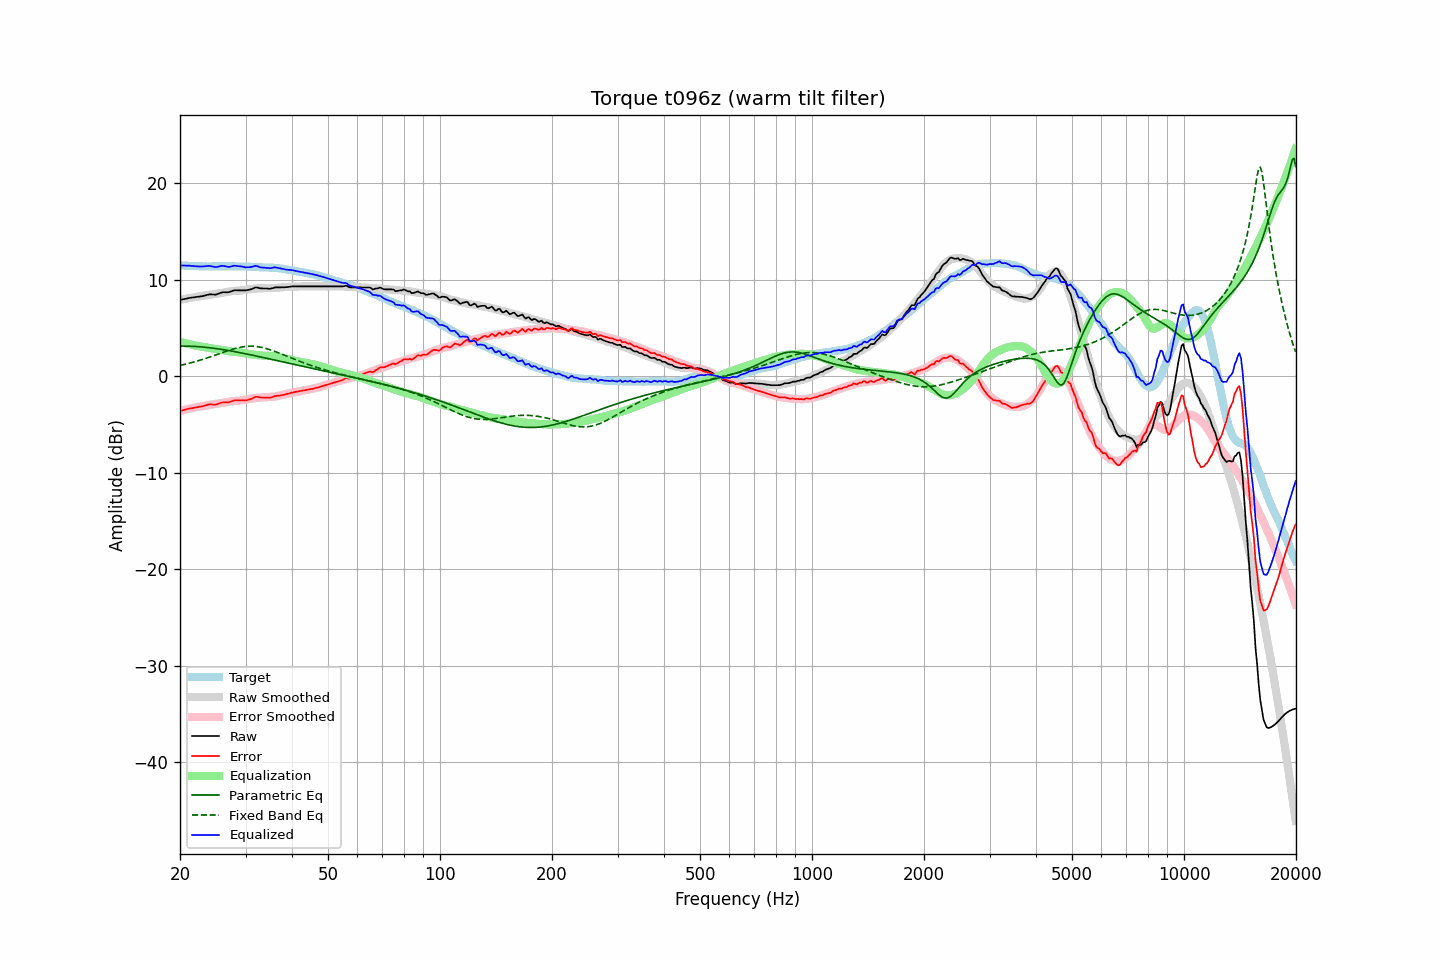

Source data for this figure (header and first rows):
frequency, raw, error, smoothed, error_smoothed, equalization, parametric_eq, fixed_band_eq, equalized_raw, equalized_smoothed, target
20.00, 7.92, -3.59, 7.93, -3.59, 3.59, 3.15, 1.15, 11.51, 11.52, 11.51
20.20, 7.96, -3.54, 7.97, -3.54, 3.54, 3.15, 1.18, 11.50, 11.51, 11.50
20.40, 8.00, -3.49, 8.00, -3.50, 3.50, 3.15, 1.22, 11.50, 11.50, 11.49
20.61, 8.04, -3.45, 8.03, -3.46, 3.46, 3.15, 1.26, 11.50, 11.49, 11.49
20.81, 8.07, -3.40, 8.06, -3.41, 3.41, 3.15, 1.30, 11.49, 11.48, 11.47
21.02, 8.11, -3.36, 8.10, -3.37, 3.37, 3.14, 1.34, 11.49, 11.47, 11.47
21.23, 8.14, -3.32, 8.13, -3.34, 3.34, 3.14, 1.38, 11.48, 11.46, 11.46
21.44, 8.16, -3.31, 8.16, -3.30, 3.30, 3.13, 1.42, 11.46, 11.45, 11.47
21.66, 8.18, -3.28, 8.19, -3.26, 3.26, 3.12, 1.47, 11.44, 11.45, 11.46
21.87, 8.21, -3.23, 8.22, -3.23, 3.23, 3.11, 1.51, 11.44, 11.44, 11.45
22.09, 8.23, -3.20, 8.24, -3.19, 3.19, 3.10, 1.56, 11.42, 11.44, 11.44
22.31, 8.25, -3.18, 8.27, -3.16, 3.16, 3.09, 1.61, 11.41, 11.43, 11.43
22.54, 8.27, -3.15, 8.30, -3.13, 3.13, 3.08, 1.66, 11.40, 11.42, 11.42
22.76, 8.30, -3.12, 8.32, -3.10, 3.10, 3.07, 1.71, 11.40, 11.42, 11.42
22.99, 8.32, -3.09, 8.35, -3.07, 3.07, 3.05, 1.76, 11.39, 11.42, 11.41
23.22, 8.36, -3.04, 8.37, -3.05, 3.05, 3.04, 1.82, 11.41, 11.41, 11.40
23.45, 8.41, -3.00, 8.39, -3.02, 3.02, 3.02, 1.87, 11.43, 11.41, 11.41
23.69, 8.46, -2.94, 8.42, -2.99, 2.99, 3.00, 1.93, 11.45, 11.41, 11.40
23.92, 8.50, -2.89, 8.44, -2.96, 2.96, 2.98, 1.98, 11.46, 11.40, 11.40
24.16, 8.51, -2.89, 8.47, -2.93, 2.93, 2.96, 2.04, 11.44, 11.40, 11.40
24.40, 8.50, -2.91, 8.50, -2.90, 2.90, 2.94, 2.10, 11.40, 11.40, 11.41
24.65, 8.49, -2.92, 8.53, -2.88, 2.88, 2.92, 2.16, 11.37, 11.41, 11.41
24.89, 8.48, -2.93, 8.55, -2.85, 2.85, 2.90, 2.21, 11.34, 11.41, 11.41
25.14, 8.52, -2.89, 8.57, -2.83, 2.83, 2.88, 2.27, 11.36, 11.41, 11.41
25.39, 8.58, -2.82, 8.60, -2.81, 2.81, 2.85, 2.33, 11.39, 11.41, 11.41
25.65, 8.64, -2.76, 8.63, -2.78, 2.78, 2.83, 2.39, 11.42, 11.41, 11.40
25.91, 8.71, -2.70, 8.66, -2.76, 2.76, 2.80, 2.45, 11.47, 11.41, 11.41
26.16, 8.73, -2.69, 8.69, -2.73, 2.73, 2.78, 2.51, 11.46, 11.41, 11.42
26.43, 8.73, -2.69, 8.72, -2.70, 2.70, 2.75, 2.57, 11.43, 11.41, 11.42
26.69, 8.72, -2.69, 8.75, -2.66, 2.66, 2.72, 2.63, 11.39, 11.41, 11.42
26.96, 8.72, -2.69, 8.78, -2.63, 2.63, 2.69, 2.68, 11.35, 11.41, 11.41
27.23, 8.77, -2.64, 8.81, -2.60, 2.60, 2.66, 2.74, 11.37, 11.41, 11.41
27.50, 8.83, -2.58, 8.84, -2.58, 2.58, 2.63, 2.79, 11.41, 11.41, 11.41
27.77, 8.89, -2.52, 8.86, -2.55, 2.55, 2.60, 2.84, 11.45, 11.41, 11.42
28.05, 8.94, -2.47, 8.87, -2.54, 2.54, 2.57, 2.89, 11.48, 11.41, 11.41
28.33, 8.93, -2.47, 8.88, -2.53, 2.53, 2.54, 2.93, 11.46, 11.41, 11.40
28.62, 8.93, -2.47, 8.89, -2.52, 2.52, 2.51, 2.97, 11.45, 11.41, 11.40
28.90, 8.92, -2.48, 8.90, -2.50, 2.50, 2.48, 3.01, 11.42, 11.40, 11.41
29.19, 8.92, -2.48, 8.92, -2.48, 2.48, 2.44, 3.04, 11.40, 11.40, 11.40
29.48, 8.92, -2.48, 8.95, -2.45, 2.45, 2.41, 3.07, 11.37, 11.40, 11.40
29.78, 8.91, -2.48, 8.98, -2.42, 2.42, 2.38, 3.09, 11.33, 11.39, 11.40
30.08, 8.92, -2.48, 9.00, -2.39, 2.39, 2.34, 3.11, 11.31, 11.39, 11.40
30.38, 8.95, -2.44, 9.02, -2.36, 2.36, 2.31, 3.12, 11.31, 11.38, 11.39
30.68, 8.99, -2.38, 9.04, -2.34, 2.34, 2.28, 3.13, 11.33, 11.37, 11.37
30.99, 9.02, -2.35, 9.06, -2.31, 2.31, 2.24, 3.14, 11.33, 11.37, 11.37
31.30, 9.09, -2.27, 9.08, -2.28, 2.28, 2.21, 3.13, 11.37, 11.36, 11.36
31.61, 9.16, -2.19, 9.09, -2.26, 2.26, 2.17, 3.13, 11.42, 11.35, 11.35
31.93, 9.23, -2.11, 9.11, -2.24, 2.24, 2.13, 3.11, 11.47, 11.34, 11.34
32.24, 9.22, -2.11, 9.12, -2.22, 2.22, 2.10, 3.09, 11.44, 11.34, 11.33
32.57, 9.18, -2.14, 9.13, -2.20, 2.20, 2.06, 3.07, 11.38, 11.33, 11.32
32.89, 9.13, -2.18, 9.14, -2.18, 2.18, 2.03, 3.04, 11.31, 11.32, 11.31
33.22, 9.12, -2.19, 9.15, -2.17, 2.17, 1.99, 3.01, 11.29, 11.31, 11.31
33.55, 9.12, -2.18, 9.15, -2.16, 2.16, 1.95, 2.97, 11.28, 11.31, 11.30
33.89, 9.12, -2.19, 9.15, -2.15, 2.15, 1.92, 2.92, 11.27, 11.30, 11.31
34.23, 9.11, -2.18, 9.15, -2.14, 2.14, 1.88, 2.88, 11.26, 11.30, 11.29
34.57, 9.10, -2.18, 9.15, -2.14, 2.14, 1.84, 2.83, 11.24, 11.29, 11.29
34.92, 9.08, -2.20, 9.15, -2.13, 2.13, 1.81, 2.77, 11.21, 11.28, 11.28
35.27, 9.12, -2.16, 9.15, -2.12, 2.12, 1.77, 2.72, 11.24, 11.27, 11.28
35.62, 9.17, -2.10, 9.16, -2.11, 2.11, 1.73, 2.66, 11.28, 11.26, 11.27
35.97, 9.23, -2.03, 9.17, -2.08, 2.08, 1.69, 2.60, 11.31, 11.25, 11.26
... 635 more rows
